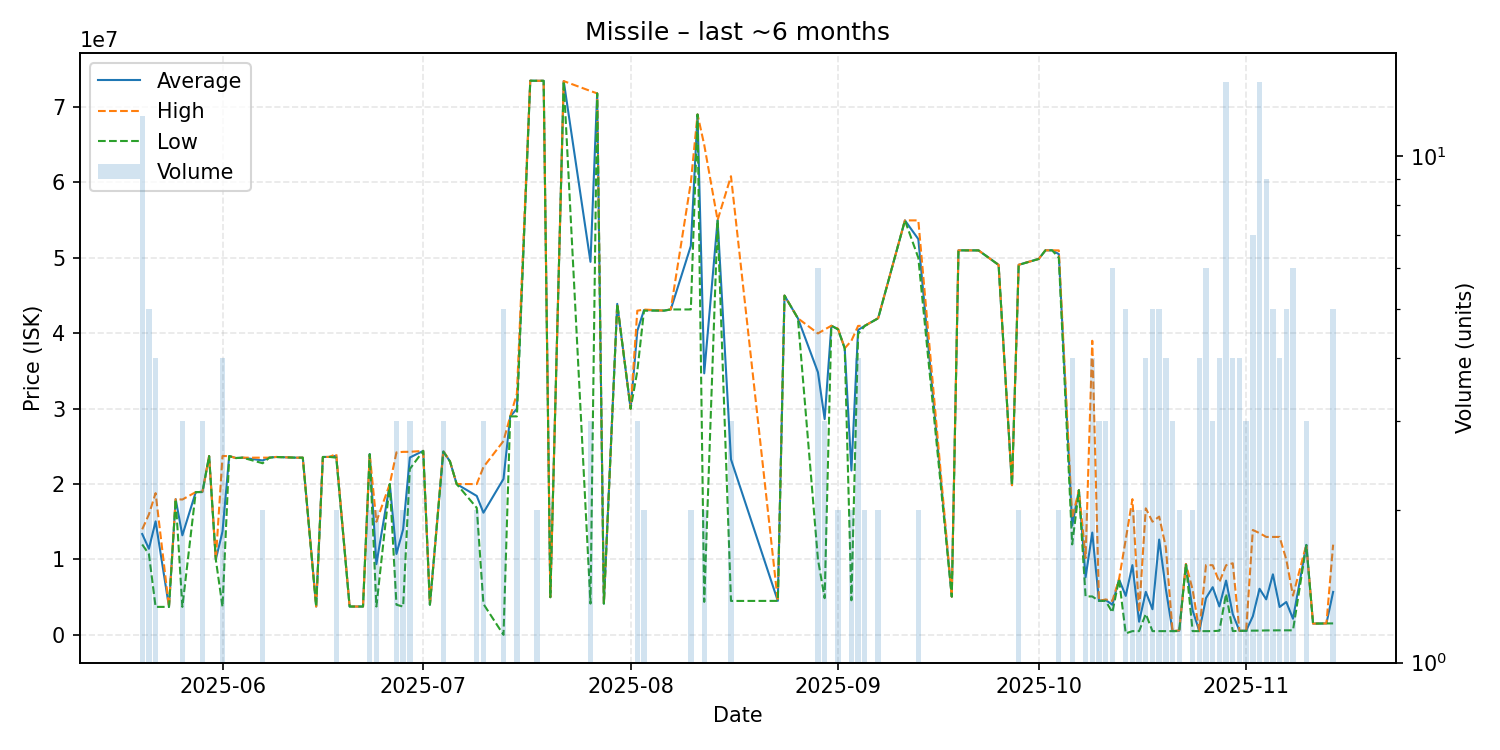

Values plotted in this chart, from the file beside it:
date, average, highest, lowest, order_count, volume
2025-05-20, 13376667, 14000000, 11990000, 9, 12
2025-05-21, 11419000, 15975000, 10710000, 5, 5
2025-05-22, 15053750, 18800000, 3715000, 3, 4
2025-05-24, 3715000, 3715000, 3715000, 1, 1
2025-05-25, 18000000, 18000000, 18000000, 1, 1
2025-05-26, 13205000, 17950000, 3715000, 3, 3
2025-05-28, 18930000, 18930000, 18930000, 1, 1
2025-05-29, 18956667, 19000000, 18935000, 3, 3
2025-05-30, 23710000, 23710000, 23710000, 1, 1
2025-05-31, 10000000, 10000000, 10000000, 1, 1
2025-06-01, 13714500, 23715000, 3714000, 4, 4
2025-06-02, 23710000, 23710000, 23710000, 1, 1
2025-06-03, 23450000, 23450000, 23450000, 1, 1
2025-06-04, 23500000, 23500000, 23500000, 1, 1
2025-06-07, 23130000, 23500000, 22760000, 2, 2
2025-06-08, 23500000, 23500000, 23500000, 1, 1
2025-06-09, 23590000, 23590000, 23590000, 1, 1
2025-06-12, 23500000, 23500000, 23500000, 1, 1
2025-06-13, 23500000, 23500000, 23500000, 1, 1
2025-06-15, 3763000, 3763000, 3763000, 1, 1
2025-06-16, 23590000, 23590000, 23590000, 1, 1
2025-06-17, 23600000, 23600000, 23600000, 1, 1
2025-06-18, 23750000, 24000000, 23500000, 2, 2
2025-06-20, 3763000, 3763000, 3763000, 1, 1
2025-06-22, 3763000, 3763000, 3763000, 1, 1
2025-06-23, 23980000, 24000000, 23960000, 2, 2
2025-06-24, 9381000, 15000000, 3762000, 2, 2
2025-06-26, 20000000, 20000000, 20000000, 1, 1
2025-06-27, 10733667, 24200000, 4000500, 3, 3
2025-06-28, 14012500, 24270000, 3755000, 2, 2
2025-06-29, 23516667, 24275000, 22000000, 3, 3
2025-07-01, 24400000, 24400000, 24400000, 1, 1
2025-07-02, 4003000, 4003000, 4003000, 1, 1
2025-07-04, 24330000, 24400000, 24295000, 3, 3
2025-07-05, 23000000, 23000000, 23000000, 1, 1
2025-07-06, 20000000, 20000000, 20000000, 1, 1
2025-07-09, 18425000, 20000000, 16850000, 2, 2
2025-07-10, 16201000, 22250000, 4103000, 3, 3
2025-07-13, 20684800, 25710000, 3999, 5, 5
2025-07-14, 28970000, 28970000, 28970000, 1, 1
2025-07-15, 29973333, 31970000, 28975000, 3, 3
2025-07-17, 73480000, 73480000, 73480000, 1, 1
2025-07-18, 73470000, 73470000, 73470000, 2, 2
2025-07-19, 73470000, 73470000, 73470000, 1, 1
2025-07-20, 5000000, 5000000, 5000000, 1, 1
2025-07-22, 73430000, 73430000, 73430000, 1, 1
2025-07-26, 49460667, 72115000, 4152000, 3, 3
2025-07-27, 71800000, 71800000, 71800000, 1, 1
2025-07-28, 4150000, 4150000, 4150000, 1, 1
2025-07-30, 43890000, 43890000, 43890000, 1, 1
2025-08-01, 29990000, 29990000, 29990000, 1, 1
2025-08-02, 40316667, 42985000, 34980000, 3, 3
2025-08-03, 43065000, 43140000, 42990000, 2, 2
2025-08-06, 43000000, 43000000, 43000000, 1, 1
2025-08-07, 43150000, 43150000, 43150000, 1, 1
2025-08-10, 51575000, 60000000, 43150000, 2, 2
2025-08-11, 69000000, 69000000, 69000000, 1, 1
2025-08-12, 34680000, 64980000, 4380000, 2, 2
2025-08-14, 55000000, 55000000, 55000000, 1, 1
2025-08-16, 23275333, 60820000, 4503000, 3, 3
... 63 more rows
